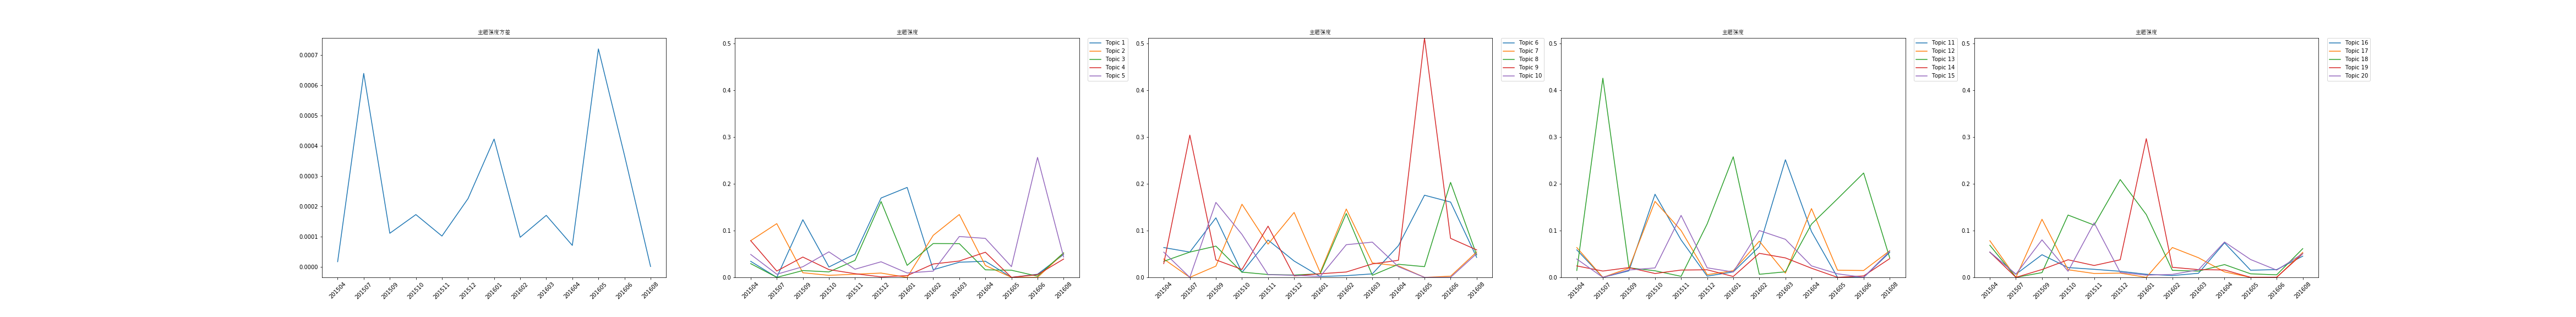

The file beside this chart, header and first rows:
time, 0, 1, 2, 3, 4, 5, 6, 7, 8, 9, 10, 11, 12, 13, 14, 15, 16, 17, 18, 19, var
201504, 0.03431, 0.07843, 0.02941, 0.07843, 0.04902, 0.06373, 0.03922, 0.03431, 0.02941, 0.05392, 0.05882, 0.06373, 0.01471, 0.02451, 0.03922, 0.05392, 0.07843, 0.06863, 0.05392, 0.05392, 1.7781622452902726e-05
201507, 0.0, 0.1149, 0.0, 0.01351, 0.006757, 0.05405, 0.0, 0.05405, 0.3041, 0.0, 0.0, 0.0, 0.4257, 0.01351, 0.0, 0.006757, 0.0, 0.0, 0.0, 0.006757, 0.00064
201509, 0.1232, 0.009868, 0.01459, 0.04343, 0.02276, 0.1273, 0.02405, 0.06679, 0.03737, 0.1602, 0.01402, 0.01963, 0.02048, 0.0209, 0.01574, 0.04841, 0.1242, 0.01017, 0.01678, 0.08015, 0.0001117
201510, 0.02218, 0.004365, 0.01168, 0.01663, 0.05457, 0.01059, 0.1563, 0.01119, 0.01694, 0.09184, 0.1776, 0.1623, 0.01412, 0.008272, 0.0202, 0.02098, 0.0163, 0.1332, 0.03759, 0.01309, 0.0001734
201511, 0.04986, 0.006762, 0.0362, 0.007897, 0.01743, 0.07981, 0.07095, 0.006087, 0.1095, 0.005835, 0.08002, 0.1001, 0.002186, 0.01565, 0.1325, 0.01722, 0.008338, 0.1117, 0.0254, 0.1166, 0.0001026
201512, 0.1696, 0.009202, 0.1621, 0.001029, 0.03332, 0.03494, 0.1387, 0.005086, 0.003048, 0.004439, 0.002627, 0.005772, 0.1142, 0.01621, 0.02039, 0.01299, 0.00913, 0.209, 0.03765, 0.01055, 0.0002263
201601, 0.1922, 0.0, 0.02569, 0.003745, 0.009363, 0.001873, 0.01067, 0.007752, 0.007752, 0.001873, 0.01172, 0.01423, 0.2577, 0.001873, 0.0115, 0.006666, 0.0, 0.1342, 0.2964, 0.004794, 0.0004231
201602, 0.01634, 0.08985, 0.07233, 0.02859, 0.01334, 0.00368, 0.1461, 0.1366, 0.01147, 0.0698, 0.06589, 0.07734, 0.006626, 0.05141, 0.1001, 0.003895, 0.06382, 0.01506, 0.0215, 0.006337, 9.846602367616776e-05
201603, 0.03234, 0.1343, 0.07212, 0.03495, 0.08734, 0.007488, 0.03082, 0.004513, 0.02876, 0.0753, 0.2513, 0.009105, 0.01187, 0.04159, 0.08132, 0.008763, 0.042, 0.01332, 0.01657, 0.01616, 0.0001709
201604, 0.0345, 0.02537, 0.01612, 0.05373, 0.08329, 0.06783, 0.02464, 0.02798, 0.03649, 0.0228, 0.09799, 0.147, 0.1138, 0.01956, 0.02455, 0.07385, 0.01173, 0.02732, 0.01583, 0.0756, 7.162135300213196e-05
201605, 0.0, 0.0, 0.01527, 0.0, 0.0229, 0.1756, 0.0, 0.0229, 0.5115, 0.0, 0.0, 0.01527, 0.1679, 0.0, 0.007634, 0.01527, 0.0, 0.007634, 0.0, 0.03817, 0.0007209
201606, 0.006739, 0.0, 0.002525, 0.005796, 0.2564, 0.1609, 0.002525, 0.203, 0.08337, 0.0, 0.0, 0.01469, 0.223, 0.003086, 0.0, 0.01665, 0.0, 0.005423, 0.0003726, 0.01553, 0.0003694
201608, 0.04893, 0.0516, 0.05249, 0.03915, 0.04359, 0.0427, 0.05427, 0.04804, 0.05872, 0.05071, 0.05338, 0.05694, 0.04181, 0.04004, 0.05605, 0.04537, 0.05338, 0.06139, 0.05071, 0.05071, 1.964660768573959e-06
